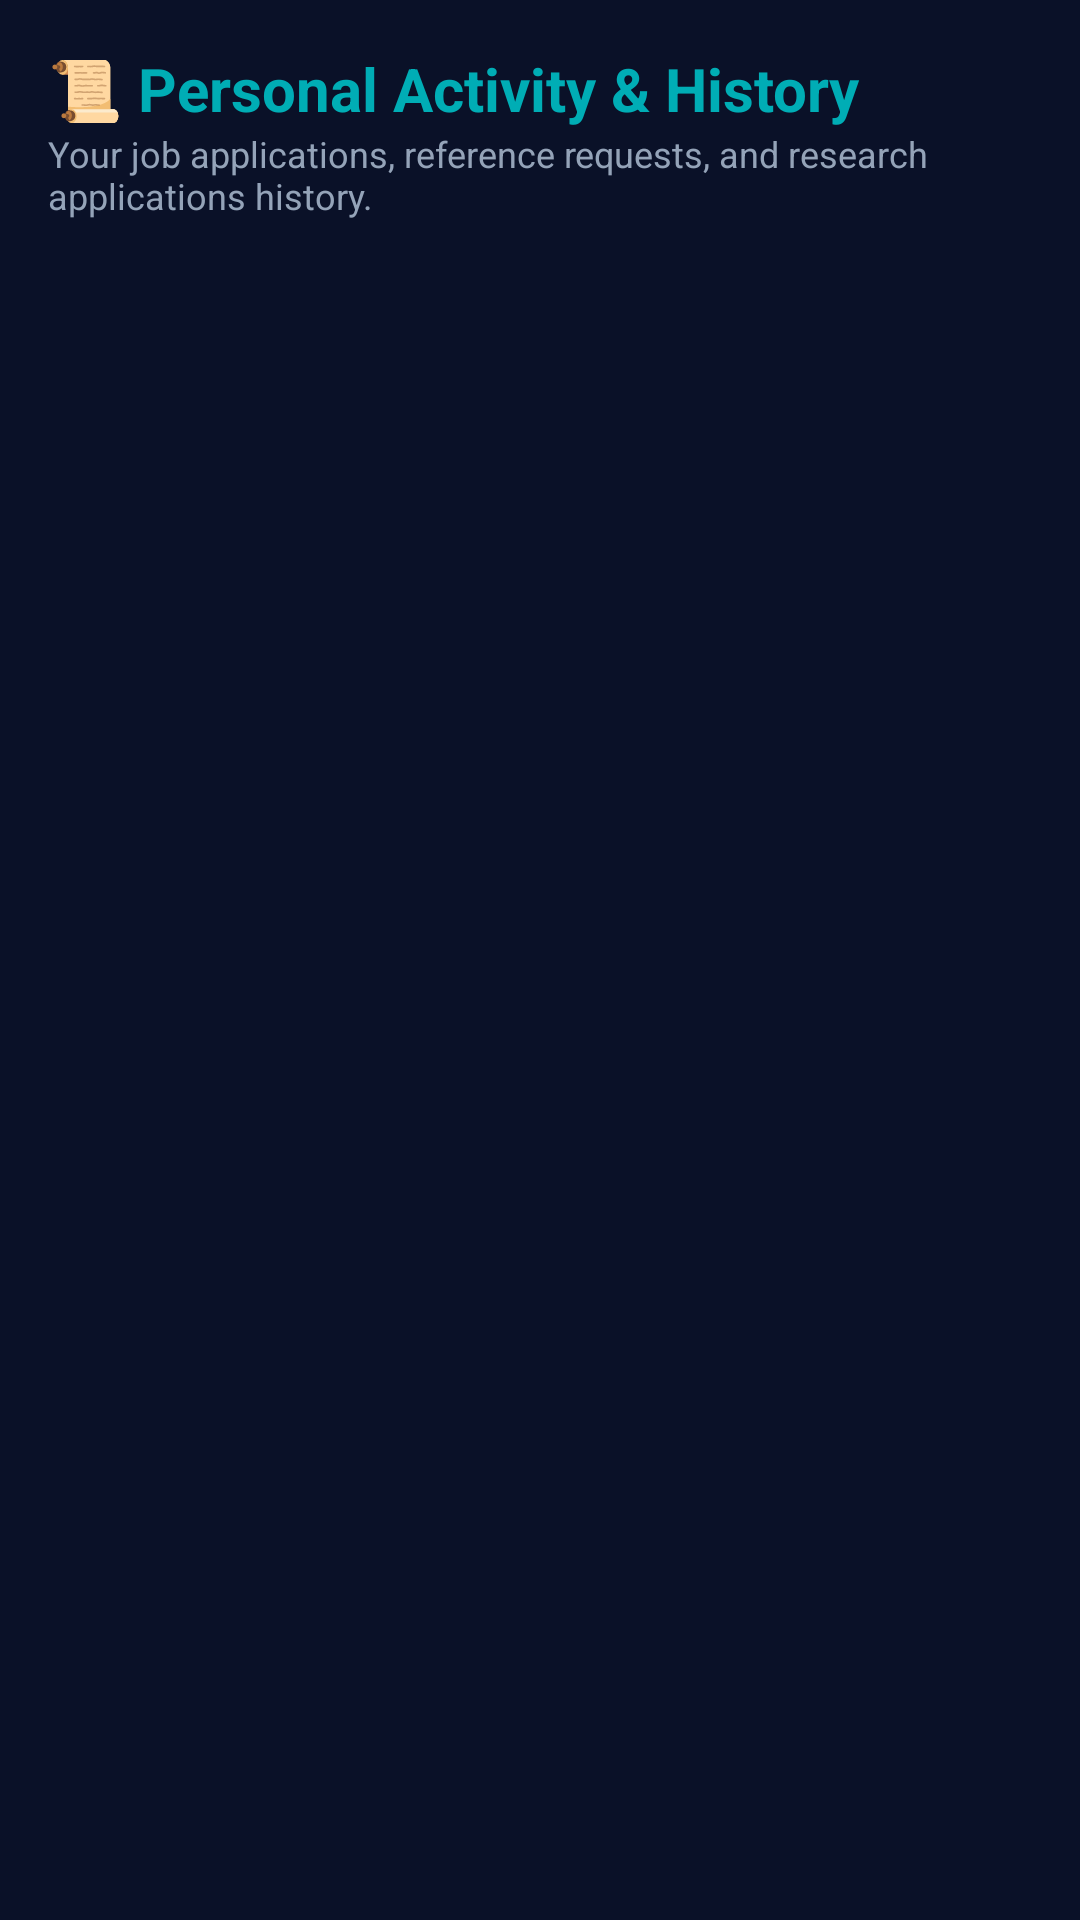

Here is an Android app screen rendered from its layout file. Give the layout XML and the strings, colors and styles it references.
<!-- AndroidManifest.xml: application theme Theme.WizardsOfTeligati -->
<!-- res/layout/fragment_student_history.xml -->
<?xml version="1.0" encoding="utf-8"?>
<LinearLayout xmlns:android="http://schemas.android.com/apk/res/android"
    android:layout_width="match_parent"
    android:layout_height="match_parent"
    android:background="@color/deep_navy"
    android:orientation="vertical"
    android:padding="16dp">

    <TextView
        android:layout_width="wrap_content"
        android:layout_height="wrap_content"
        android:text="📜 Personal Activity &amp; History"
        android:textColor="@color/mystic_cyan"
        android:textSize="20sp"
        android:textStyle="bold" />

    <TextView
        android:layout_width="wrap_content"
        android:layout_height="wrap_content"
        android:text="Your job applications, reference requests, and research applications history."
        android:textColor="@color/text_secondary"
        android:textSize="12sp" />

    <TextView
        android:id="@+id/tvEmptyHistory"
        android:layout_width="match_parent"
        android:layout_height="wrap_content"
        android:layout_marginTop="32dp"
        android:gravity="center"
        android:text="No personal applications or activity history yet."
        android:textColor="@color/text_secondary"
        android:textSize="14sp"
        android:visibility="gone" />

    <androidx.recyclerview.widget.RecyclerView
        android:id="@+id/rvStudentHistory"
        android:layout_width="match_parent"
        android:layout_height="0dp"
        android:layout_marginTop="12dp"
        android:layout_weight="1" />

</LinearLayout>
<!-- resources referenced by this layout -->
<resources>
  <color name="deep_navy">#0A1128</color>
  <color name="mystic_cyan">#00ADB5</color>
  <color name="text_secondary">#94A3B8</color>
  <style name="Theme.WizardsOfTeligati" parent="Theme.Material3.DayNight.NoActionBar">
          <item name="colorPrimary">@color/mystic_cyan</item>
          <item name="colorSecondary">@color/accent_purple</item>
          <item name="android:windowBackground">@color/deep_navy</item>
          <item name="colorSurface">@color/card_dark</item>
          <item name="colorOnSurface">@color/text_primary</item>
          <item name="colorOnPrimary">@color/deep_navy</item>
      </style>
  <color name="accent_purple">#6C63FF</color>
  <color name="card_dark">#141E33</color>
  <color name="text_primary">#F1F5F9</color>
</resources>
